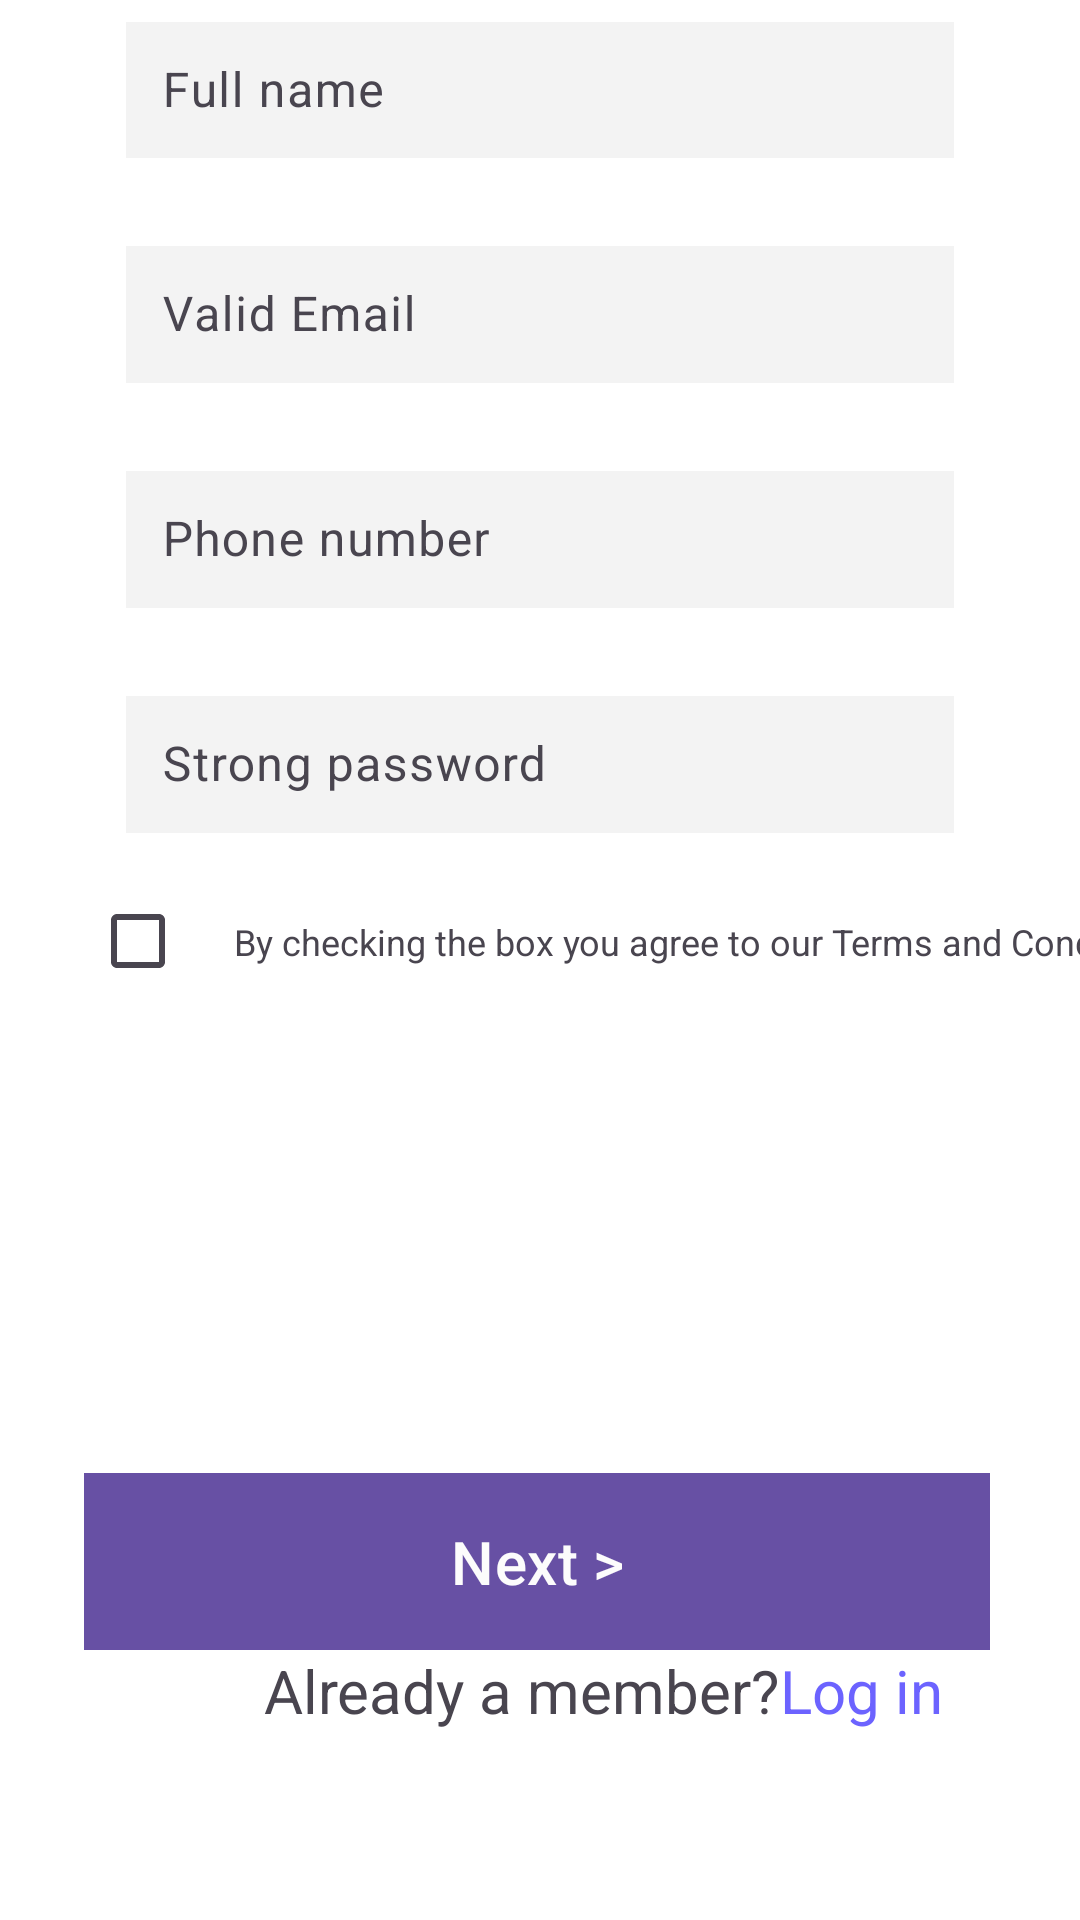

This screen was rendered from an Android layout file. Write that file and the resources it references.
<!-- AndroidManifest.xml: application theme Theme.MobileApps -->
<!-- res/layout/fragment_register.xml -->
<?xml version="1.0" encoding="utf-8"?>
<FrameLayout xmlns:android="http://schemas.android.com/apk/res/android"
    xmlns:tools="http://schemas.android.com/tools"
    android:layout_width="match_parent"
    android:layout_height="match_parent"
    tools:context=".RegisterFragment">

    <androidx.constraintlayout.widget.ConstraintLayout
        xmlns:app="http://schemas.android.com/apk/res-auto"
        android:id="@+id/register_layout"
        android:layout_width="match_parent"
        android:layout_height="match_parent"
        android:background="@android:color/white">

        <ImageView
            android:id="@+id/background_image"
            android:src="@drawable/background_image"
            android:layout_width="wrap_content"
            android:layout_height="wrap_content"
            android:contentDescription="@string/login_image_description"
            app:layout_constraintTop_toTopOf="@id/register_layout"
            app:layout_constraintLeft_toLeftOf="@id/register_layout"
            app:layout_constraintRight_toRightOf="@id/register_layout"
            android:layout_marginTop="25dp"/>

        <TextView
            style="@style/main_header"
            android:id="@+id/register_main_header"
            android:text="@string/register_main_header_text"
            android:layout_marginBottom="80dp"

            app:layout_constraintBottom_toBottomOf="@id/background_image"
            app:layout_constraintLeft_toLeftOf="parent"
            app:layout_constraintRight_toRightOf="parent"/>

        <TextView
            style="@style/text"
            android:id="@+id/register_second_header"
            android:text="@string/register_second_header_text"
            android:layout_marginBottom="60dp"
            app:layout_constraintBottom_toBottomOf="@id/background_image"
            app:layout_constraintLeft_toLeftOf="parent"
            app:layout_constraintRight_toRightOf="parent"/>

        <com.google.android.material.textfield.TextInputLayout
            style="@style/textEditLayout"
            android:id="@+id/register_name_layout"
            android:hint="@string/register_full_name_text"
            android:layout_marginBottom="-40dp"
            app:layout_constraintBottom_toBottomOf="@id/background_image"
            app:layout_constraintLeft_toLeftOf="parent">
            <com.google.android.material.textfield.TextInputEditText
                style="@style/textEdit"
                android:inputType="textPersonName"
                android:id="@+id/register_name"/>
        </com.google.android.material.textfield.TextInputLayout>

        <com.google.android.material.textfield.TextInputLayout
            style="@style/textEditLayout"
            android:id="@+id/register_email_layout"
            android:hint="@string/register_valid_email_text"
            app:layout_constraintTop_toBottomOf="@id/register_name_layout"
            app:layout_constraintLeft_toLeftOf="parent">
            <com.google.android.material.textfield.TextInputEditText
                style="@style/textEdit"
                android:inputType="textEmailAddress"
                android:id="@+id/register_email"/>
        </com.google.android.material.textfield.TextInputLayout>

        <com.google.android.material.textfield.TextInputLayout
            style="@style/textEditLayout"
            android:id="@+id/register_phone_number_layout"
            android:hint="@string/register_phone_number_text"
            app:layout_constraintTop_toBottomOf="@id/register_email_layout"
            app:layout_constraintLeft_toLeftOf="parent">
            <com.google.android.material.textfield.TextInputEditText
                style="@style/textEdit"
                android:inputType="phone"
                android:id="@+id/register_phone_number"/>
        </com.google.android.material.textfield.TextInputLayout>

        <com.google.android.material.textfield.TextInputLayout
            style="@style/textEditLayout"
            android:id="@+id/register_password_layout"
            android:hint="@string/register_strong_password_text"
            app:layout_constraintTop_toBottomOf="@id/register_phone_number_layout"
            app:layout_constraintLeft_toLeftOf="parent">
            <com.google.android.material.textfield.TextInputEditText
                style="@style/textEdit"
                android:inputType="textPassword"
                android:id="@+id/register_password"/>
        </com.google.android.material.textfield.TextInputLayout>


        <CheckBox
            android:id="@+id/register_terms_conditions_checkbox"
            android:layout_width="wrap_content"
            android:layout_height="wrap_content"
            app:layout_constraintTop_toBottomOf="@id/register_password_layout"
            app:layout_constraintLeft_toLeftOf="@id/register_password_layout"/>

        <TextView
            style="@style/text"
            android:id="@+id/register_checkbox_text"
            android:text="@string/register_checkbox_text"
            android:textSize="12sp"
            app:layout_constraintTop_toBottomOf="@id/register_password_layout"
            app:layout_constraintBottom_toBottomOf="@id/register_terms_conditions_checkbox"
            app:layout_constraintLeft_toRightOf="@id/register_terms_conditions_checkbox"/>


        <com.google.android.material.button.MaterialButton
            android:id="@+id/register_button"
            style="@style/button"
            android:layout_marginLeft="28dp"
            android:text="@string/proceed_button_text"
            app:layout_constraintBottom_toBottomOf="parent"
            app:layout_constraintLeft_toLeftOf="parent" />

        <TextView
            style="@style/text"
            android:id="@+id/register_footer_start"
            android:text="@string/register_footer_start"
            android:textSize="20sp"
            android:layout_marginStart="60dp"

            app:layout_constraintTop_toBottomOf="@id/register_button"
            app:layout_constraintStart_toStartOf="@id/register_button"
            app:layout_constraintEnd_toStartOf="@id/register_footer_link"/>

        <TextView
            style="@style/text"
            android:id="@+id/register_footer_link"
            android:text="@string/register_footer_login"
            android:textSize="20sp"
            android:textColor="@color/bluish_purple"

            app:layout_constraintTop_toBottomOf="@id/register_button"
            app:layout_constraintStart_toEndOf="@id/register_footer_start"/>

    </androidx.constraintlayout.widget.ConstraintLayout>

</FrameLayout>
<!-- resources referenced by this layout -->
<resources>
  <color name="bluish_purple">#6C63FF</color>
  <string name="login_image_description">background</string>
  <string name="proceed_button_text">Next &gt;</string>
  <string name="register_checkbox_text">By checking the box you agree to our Terms and Conditions</string>
  <string name="register_footer_login">Log in</string>
  <string name="register_footer_start">Already a member?</string>
  <string name="register_full_name_text">Full name</string>
  <string name="register_main_header_text">Get Started</string>
  <string name="register_phone_number_text">Phone number</string>
  <string name="register_second_header_text">by creating a free account</string>
  <string name="register_strong_password_text">Strong password</string>
  <string name="register_valid_email_text">Valid Email</string>
  <style name="button" parent="fieldCommon">
          <item name="android:textSize">20sp</item>
          <item name="android:background">@color/bluish_purple</item>
          <item name="android:textColor">@color/almost_white</item>
          <item name="android:layout_marginBottom">90dp</item>
      </style>
  <style name="main_header" parent="text">
         <item name="android:textSize">36sp</item>
     </style>
  <style name="text">
          <item name="android:layout_width">wrap_content</item>
          <item name="android:layout_height">wrap_content</item>
      </style>
  <style name="textEdit">
          <item name="android:padding">12dp</item>
          <item name="android:drawablePadding">8dp</item>
          <item name="android:background">@color/light_gray</item>
          <item name="android:layout_height">wrap_content</item>
          <item name="android:layout_width">match_parent</item>
      </style>
  <style name="textEditLayout" parent="fieldCommon">
          <item name="android:background">@color/white</item>
          <item name="android:textColor">@color/black</item>
      </style>
  <style name="Theme.MobileApps" parent="Theme.Material3.DayNight.NoActionBar">
  
      </style>
  <style name="fieldCommon">
          <item name="android:layout_height">wrap_content</item>
          <item name="android:layout_width">match_parent</item>
          <item name="android:layout_marginLeft">30dp</item>
          <item name="android:layout_marginRight">30dp</item>
          <item name="android:padding">12dp</item>
          <item name="android:drawablePadding">8dp</item>
      </style>
  <color name="almost_white">#FCFCFC</color>
  <color name="light_gray">#33C4C4C4</color>
  <color name="white">#FFFFFFFF</color>
  <color name="black">#FF000000</color>
</resources>
